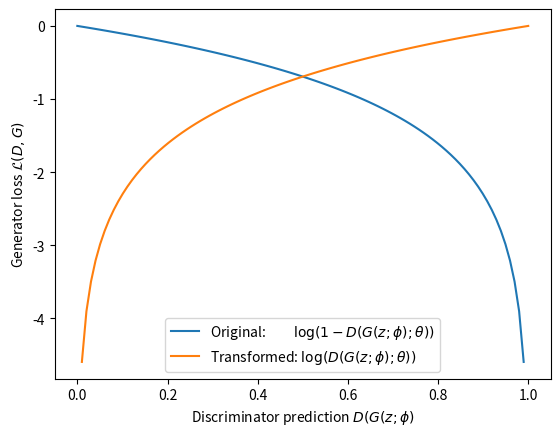

Generate this figure with matplotlib: (Note: this script raises an exception after producing the figure.)
#!/usr/bin/env python
"""
####################################################################################
    # -*- coding: utf-8 -*-
    # Author  : Thomas Neuer (tneuer)
    # Creation Date : 2020-10-26 18:01:12
    # Description :
####################################################################################
"""

import os

import numpy as np
import matplotlib.pyplot as plt

x = np.linspace(0, 1, 100)
x1 = x[x>0]
x2 = x[x<1]
y1 = np.log(x1)
y2 = np.log(1-x2)
fig, ax = plt.subplots(nrows=1, ncols=1)
ax.plot(x2, y2, label=r"Original:         $\log(1 - D(G(z; \phi); \theta))$")
ax.plot(x1, y1, label=r"Transformed: $\log(D(G(z; \phi); \theta))$")
ax.set_xlabel(r"Discriminator prediction $D(G(z; \phi)$")
ax.set_ylabel(r"Generator loss $\mathcal{L}(D, G)$")
ax.legend()
plt.savefig("../../Thesis/figures/GAN/genLoss.png")
